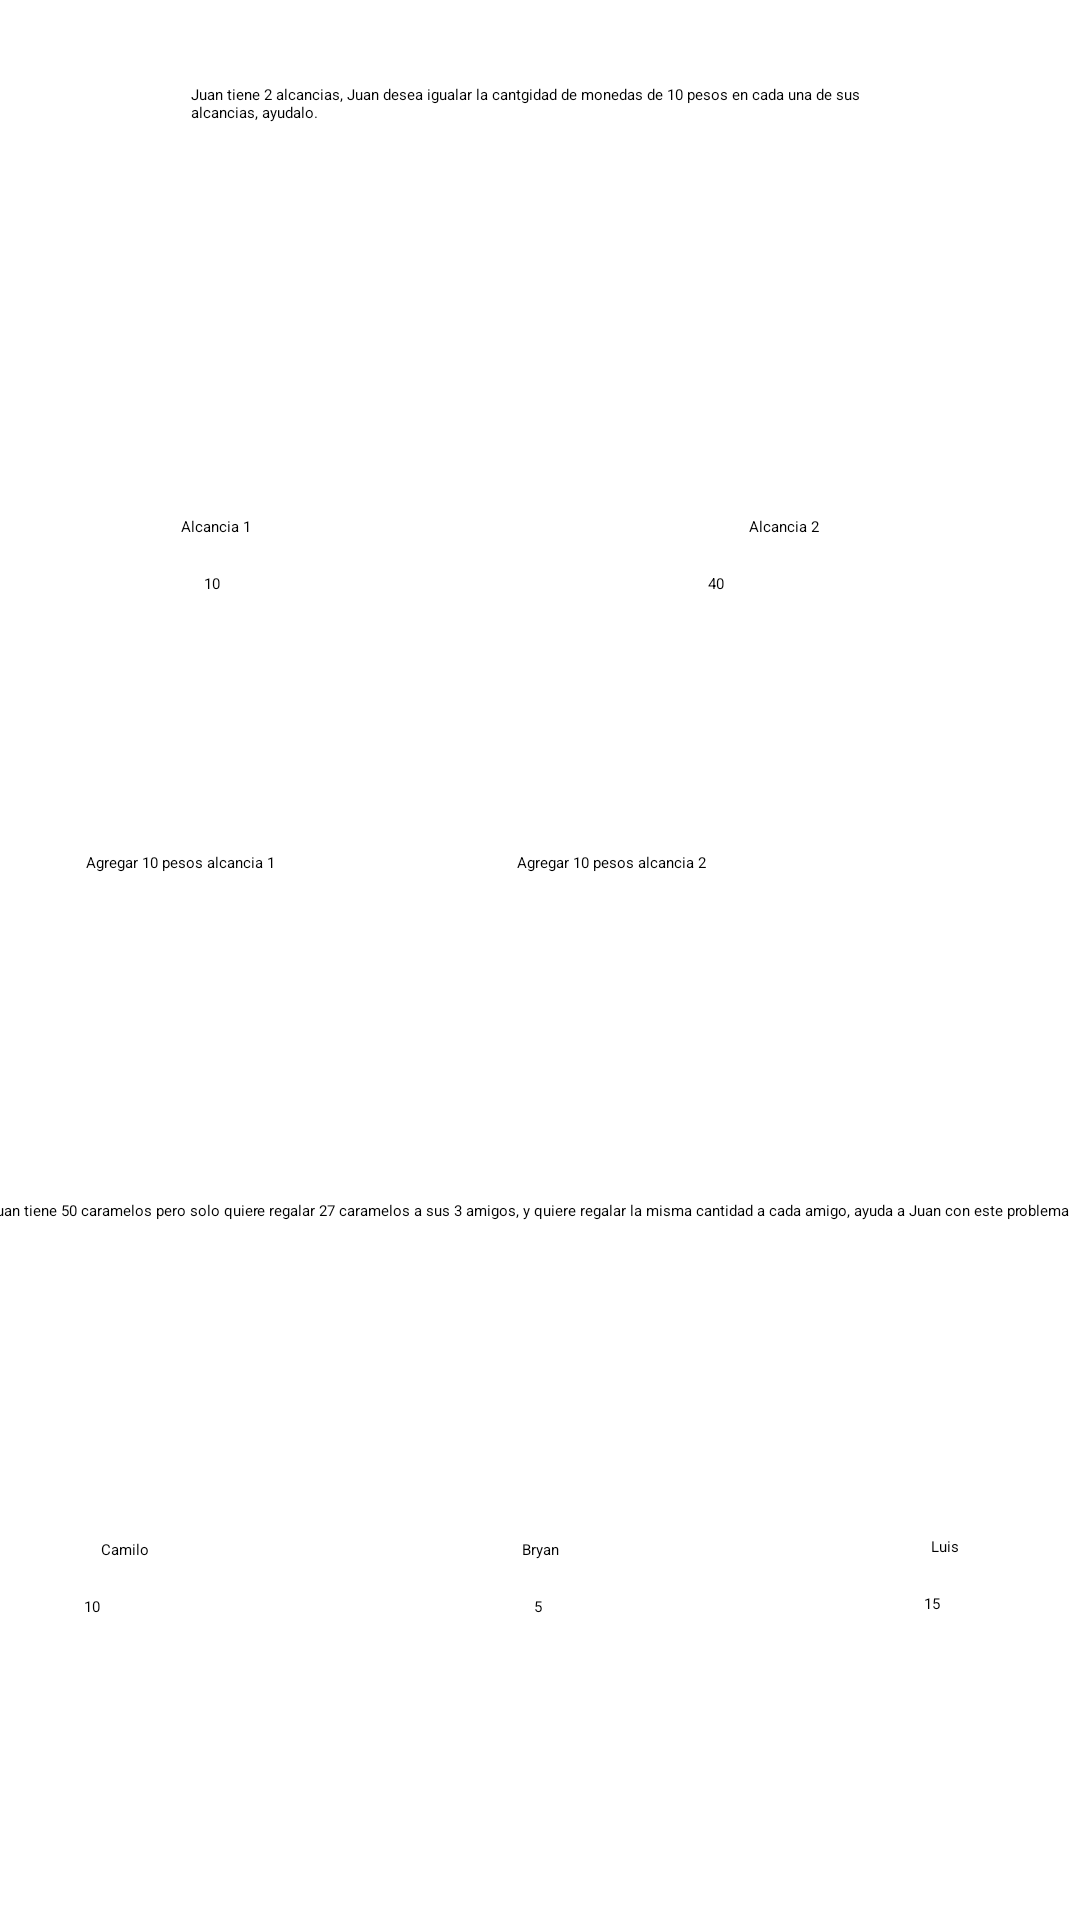

The Android layout XML behind this screen, and the referenced resources:
<!-- AndroidManifest.xml: application theme Theme.Tesis -->
<!-- res/layout/activity_dba9.xml -->
<?xml version="1.0" encoding="utf-8"?>
<androidx.constraintlayout.widget.ConstraintLayout xmlns:android="http://schemas.android.com/apk/res/android"
    xmlns:app="http://schemas.android.com/apk/res-auto"
    xmlns:tools="http://schemas.android.com/tools"
    android:layout_width="match_parent"
    android:layout_height="match_parent"
    tools:context=".DBA9">

    <ImageView
        android:id="@+id/imvRestarDba9_3"
        android:layout_width="45dp"
        android:layout_height="41dp"
        android:layout_marginTop="24dp"
        app:layout_constraintEnd_toEndOf="parent"
        app:layout_constraintHorizontal_bias="0.98"
        app:layout_constraintStart_toStartOf="parent"
        app:layout_constraintTop_toBottomOf="@+id/txtCaramelosDba9_2_3"
        app:srcCompat="@drawable/ic_baseline_keyboard_arrow_down_24" />

    <ImageView
        android:id="@+id/imvAumentarDba9_3"
        android:layout_width="41dp"
        android:layout_height="40dp"
        android:layout_marginTop="24dp"
        app:layout_constraintEnd_toEndOf="parent"
        app:layout_constraintHorizontal_bias="0.859"
        app:layout_constraintStart_toStartOf="parent"
        app:layout_constraintTop_toBottomOf="@+id/txtCaramelosDba9_2_3"
        app:srcCompat="@drawable/ic_baseline_keyboard_control_key_24" />

    <ImageView
        android:id="@+id/imvRestarDba9_2"
        android:layout_width="45dp"
        android:layout_height="41dp"
        android:layout_marginTop="24dp"
        app:layout_constraintEnd_toEndOf="parent"
        app:layout_constraintHorizontal_bias="0.571"
        app:layout_constraintStart_toStartOf="parent"
        app:layout_constraintTop_toBottomOf="@+id/txtCaramelosDba9_2_2"
        app:srcCompat="@drawable/ic_baseline_keyboard_arrow_down_24" />

    <ImageView
        android:id="@+id/imvAumentarDba9_2"
        android:layout_width="41dp"
        android:layout_height="40dp"
        android:layout_marginTop="24dp"
        app:layout_constraintEnd_toEndOf="parent"
        app:layout_constraintHorizontal_bias="0.454"
        app:layout_constraintStart_toStartOf="parent"
        app:layout_constraintTop_toBottomOf="@+id/txtCaramelosDba9_2_2"
        app:srcCompat="@drawable/ic_baseline_keyboard_control_key_24" />

    <Button
        android:id="@+id/btnRespuestasDba9_1"
        android:layout_width="wrap_content"
        android:layout_height="wrap_content"
        android:layout_marginTop="676dp"
        android:text="Enviar respuestas"
        app:layout_constraintEnd_toEndOf="parent"
        app:layout_constraintHorizontal_bias="0.073"
        app:layout_constraintStart_toStartOf="parent"
        app:layout_constraintTop_toTopOf="parent" />

    <ImageView
        android:id="@+id/imvRegresarDba9"
        android:layout_width="56dp"
        android:layout_height="88dp"
        android:layout_marginTop="660dp"
        app:layout_constraintEnd_toEndOf="parent"
        app:layout_constraintHorizontal_bias="1.0"
        app:layout_constraintStart_toStartOf="parent"
        app:layout_constraintTop_toTopOf="parent"
        app:srcCompat="@drawable/ic_baseline_keyboard_return_24" />

    <TextView
        android:id="@+id/textView24"
        android:layout_width="233dp"
        android:layout_height="83dp"
        android:layout_marginTop="28dp"
        android:text="Juan tiene 2 alcancias, Juan desea igualar la cantgidad de monedas de 10 pesos en cada una de sus alcancias, ayudalo."
        app:layout_constraintEnd_toEndOf="parent"
        app:layout_constraintStart_toStartOf="parent"
        app:layout_constraintTop_toTopOf="parent" />

    <Button
        android:id="@+id/btnAlcancia1"
        android:layout_width="152dp"
        android:layout_height="70dp"
        android:layout_marginTop="284dp"
        android:text="Agregar 10 pesos alcancia 1"
        app:layout_constraintEnd_toEndOf="parent"
        app:layout_constraintHorizontal_bias="0.138"
        app:layout_constraintStart_toStartOf="parent"
        app:layout_constraintTop_toTopOf="parent" />

    <Button
        android:id="@+id/btnAlcancia2"
        android:layout_width="145dp"
        android:layout_height="68dp"
        android:layout_marginTop="284dp"
        android:text="Agregar 10 pesos alcancia 2"
        app:layout_constraintEnd_toEndOf="parent"
        app:layout_constraintHorizontal_bias="0.802"
        app:layout_constraintStart_toStartOf="parent"
        app:layout_constraintTop_toTopOf="parent" />

    <TextView
        android:id="@+id/textView23"
        android:layout_width="wrap_content"
        android:layout_height="wrap_content"
        android:layout_marginTop="172dp"
        android:text="Alcancia 1"
        app:layout_constraintEnd_toEndOf="parent"
        app:layout_constraintHorizontal_bias="0.179"
        app:layout_constraintStart_toStartOf="parent"
        app:layout_constraintTop_toTopOf="parent" />

    <TextView
        android:id="@+id/textView25"
        android:layout_width="wrap_content"
        android:layout_height="wrap_content"
        android:layout_marginTop="172dp"
        android:text="Alcancia 2"
        app:layout_constraintEnd_toEndOf="parent"
        app:layout_constraintHorizontal_bias="0.742"
        app:layout_constraintStart_toStartOf="parent"
        app:layout_constraintTop_toTopOf="parent" />

    <TextView
        android:id="@+id/txtAlcancia1"
        android:layout_width="32dp"
        android:layout_height="26dp"
        android:layout_marginTop="12dp"
        android:text="10"
        app:layout_constraintEnd_toEndOf="parent"
        app:layout_constraintHorizontal_bias="0.207"
        app:layout_constraintStart_toStartOf="parent"
        app:layout_constraintTop_toBottomOf="@+id/textView23" />

    <TextView
        android:id="@+id/txtAlcancia2"
        android:layout_width="28dp"
        android:layout_height="19dp"
        android:layout_marginTop="12dp"
        android:text="40"
        app:layout_constraintEnd_toEndOf="parent"
        app:layout_constraintHorizontal_bias="0.711"
        app:layout_constraintStart_toStartOf="parent"
        app:layout_constraintTop_toBottomOf="@+id/textView25" />

    <TextView
        android:id="@+id/txtRespuestaDba9_1"
        android:layout_width="wrap_content"
        android:layout_height="wrap_content"
        android:layout_marginTop="252dp"
        app:layout_constraintEnd_toEndOf="parent"
        app:layout_constraintHorizontal_bias="0.498"
        app:layout_constraintStart_toStartOf="parent"
        app:layout_constraintTop_toBottomOf="@+id/textView24" />

    <TextView
        android:id="@+id/textView26"
        android:layout_width="367dp"
        android:layout_height="61dp"
        android:layout_marginTop="400dp"
        android:text="Juan tiene 50 caramelos pero solo quiere regalar 27 caramelos a sus 3 amigos, y quiere regalar la misma cantidad a cada amigo, ayuda a Juan con este problema"
        app:layout_constraintEnd_toEndOf="parent"
        app:layout_constraintHorizontal_bias="0.636"
        app:layout_constraintStart_toStartOf="parent"
        app:layout_constraintTop_toTopOf="parent" />

    <TextView
        android:id="@+id/textView27"
        android:layout_width="wrap_content"
        android:layout_height="wrap_content"
        android:layout_marginTop="52dp"
        android:text="Camilo"
        app:layout_constraintEnd_toEndOf="parent"
        app:layout_constraintHorizontal_bias="0.098"
        app:layout_constraintStart_toStartOf="parent"
        app:layout_constraintTop_toBottomOf="@+id/textView26" />

    <TextView
        android:id="@+id/txtCaramelosDba9_2_3"
        android:layout_width="wrap_content"
        android:layout_height="wrap_content"
        android:layout_marginTop="12dp"
        android:text="15"
        app:layout_constraintEnd_toEndOf="parent"
        app:layout_constraintHorizontal_bias="0.868"
        app:layout_constraintStart_toStartOf="parent"
        app:layout_constraintTop_toBottomOf="@+id/textView29" />

    <TextView
        android:id="@+id/txtCaramelosDba9_2"
        android:layout_width="wrap_content"
        android:layout_height="wrap_content"
        android:layout_marginTop="12dp"
        android:text="10"
        app:layout_constraintEnd_toEndOf="parent"
        app:layout_constraintHorizontal_bias="0.079"
        app:layout_constraintStart_toStartOf="parent"
        app:layout_constraintTop_toBottomOf="@+id/textView27" />

    <TextView
        android:id="@+id/textView29"
        android:layout_width="wrap_content"
        android:layout_height="wrap_content"
        android:layout_marginTop="512dp"
        android:text="Luis"
        app:layout_constraintEnd_toEndOf="parent"
        app:layout_constraintHorizontal_bias="0.885"
        app:layout_constraintStart_toStartOf="parent"
        app:layout_constraintTop_toTopOf="parent" />

    <TextView
        android:id="@+id/txtCaramelosDba9_2_2"
        android:layout_width="wrap_content"
        android:layout_height="wrap_content"
        android:layout_marginTop="12dp"
        android:text="5"
        app:layout_constraintEnd_toEndOf="parent"
        app:layout_constraintHorizontal_bias="0.498"
        app:layout_constraintStart_toStartOf="parent"
        app:layout_constraintTop_toBottomOf="@+id/textView28" />

    <TextView
        android:id="@+id/textView28"
        android:layout_width="wrap_content"
        android:layout_height="wrap_content"
        android:layout_marginTop="52dp"
        android:text="Bryan"
        app:layout_constraintEnd_toEndOf="parent"
        app:layout_constraintHorizontal_bias="0.501"
        app:layout_constraintStart_toStartOf="parent"
        app:layout_constraintTop_toBottomOf="@+id/textView26" />

    <ImageView
        android:id="@+id/imvAumentarDba9_1"
        android:layout_width="41dp"
        android:layout_height="40dp"
        android:layout_marginTop="24dp"
        app:layout_constraintEnd_toEndOf="parent"
        app:layout_constraintHorizontal_bias="0.056"
        app:layout_constraintStart_toStartOf="parent"
        app:layout_constraintTop_toBottomOf="@+id/txtCaramelosDba9_2"
        app:srcCompat="@drawable/ic_baseline_keyboard_control_key_24" />

    <ImageView
        android:id="@+id/imvRestarDba9_1"
        android:layout_width="48dp"
        android:layout_height="41dp"
        android:layout_marginTop="24dp"
        app:layout_constraintEnd_toEndOf="parent"
        app:layout_constraintHorizontal_bias="0.169"
        app:layout_constraintStart_toStartOf="parent"
        app:layout_constraintTop_toBottomOf="@+id/txtCaramelosDba9_2"
        app:srcCompat="@drawable/ic_baseline_keyboard_arrow_down_24" />

    <TextView
        android:id="@+id/txtRespuestaDba9_2"
        android:layout_width="wrap_content"
        android:layout_height="wrap_content"
        android:layout_marginTop="12dp"
        app:layout_constraintEnd_toEndOf="parent"
        app:layout_constraintStart_toStartOf="parent"
        app:layout_constraintTop_toBottomOf="@+id/imvRestarDba9_2" />
</androidx.constraintlayout.widget.ConstraintLayout>
<!-- resources referenced by this layout -->
<resources>
  <!-- drawable ic_baseline_keyboard_arrow_down_24 (drawable) -->
  <vector android:height="24dp" android:tint="#6400FF"
      android:viewportHeight="24" android:viewportWidth="24"
      android:width="24dp" xmlns:android="http://schemas.android.com/apk/res/android">
      <path android:fillColor="@android:color/white" android:pathData="M7.41,8.59L12,13.17l4.59,-4.58L18,10l-6,6 -6,-6 1.41,-1.41z"/>
  </vector>
  <!-- drawable ic_baseline_keyboard_control_key_24 (drawable) -->
  <vector android:height="24dp" android:tint="#6400FF"
      android:viewportHeight="24" android:viewportWidth="24"
      android:width="24dp" xmlns:android="http://schemas.android.com/apk/res/android">
      <path android:fillColor="@android:color/white" android:pathData="M5,12l1.41,1.41l5.59,-5.58l5.59,5.58l1.41,-1.41l-7,-7z"/>
  </vector>
  <!-- drawable ic_baseline_keyboard_return_24 (drawable) -->
  <vector android:autoMirrored="true" android:height="24dp"
      android:tint="#6400FF" android:viewportHeight="24"
      android:viewportWidth="24" android:width="24dp" xmlns:android="http://schemas.android.com/apk/res/android">
      <path android:fillColor="@android:color/white" android:pathData="M19,7v4H5.83l3.58,-3.59L8,6l-6,6 6,6 1.41,-1.41L5.83,13H21V7z"/>
  </vector>
</resources>
